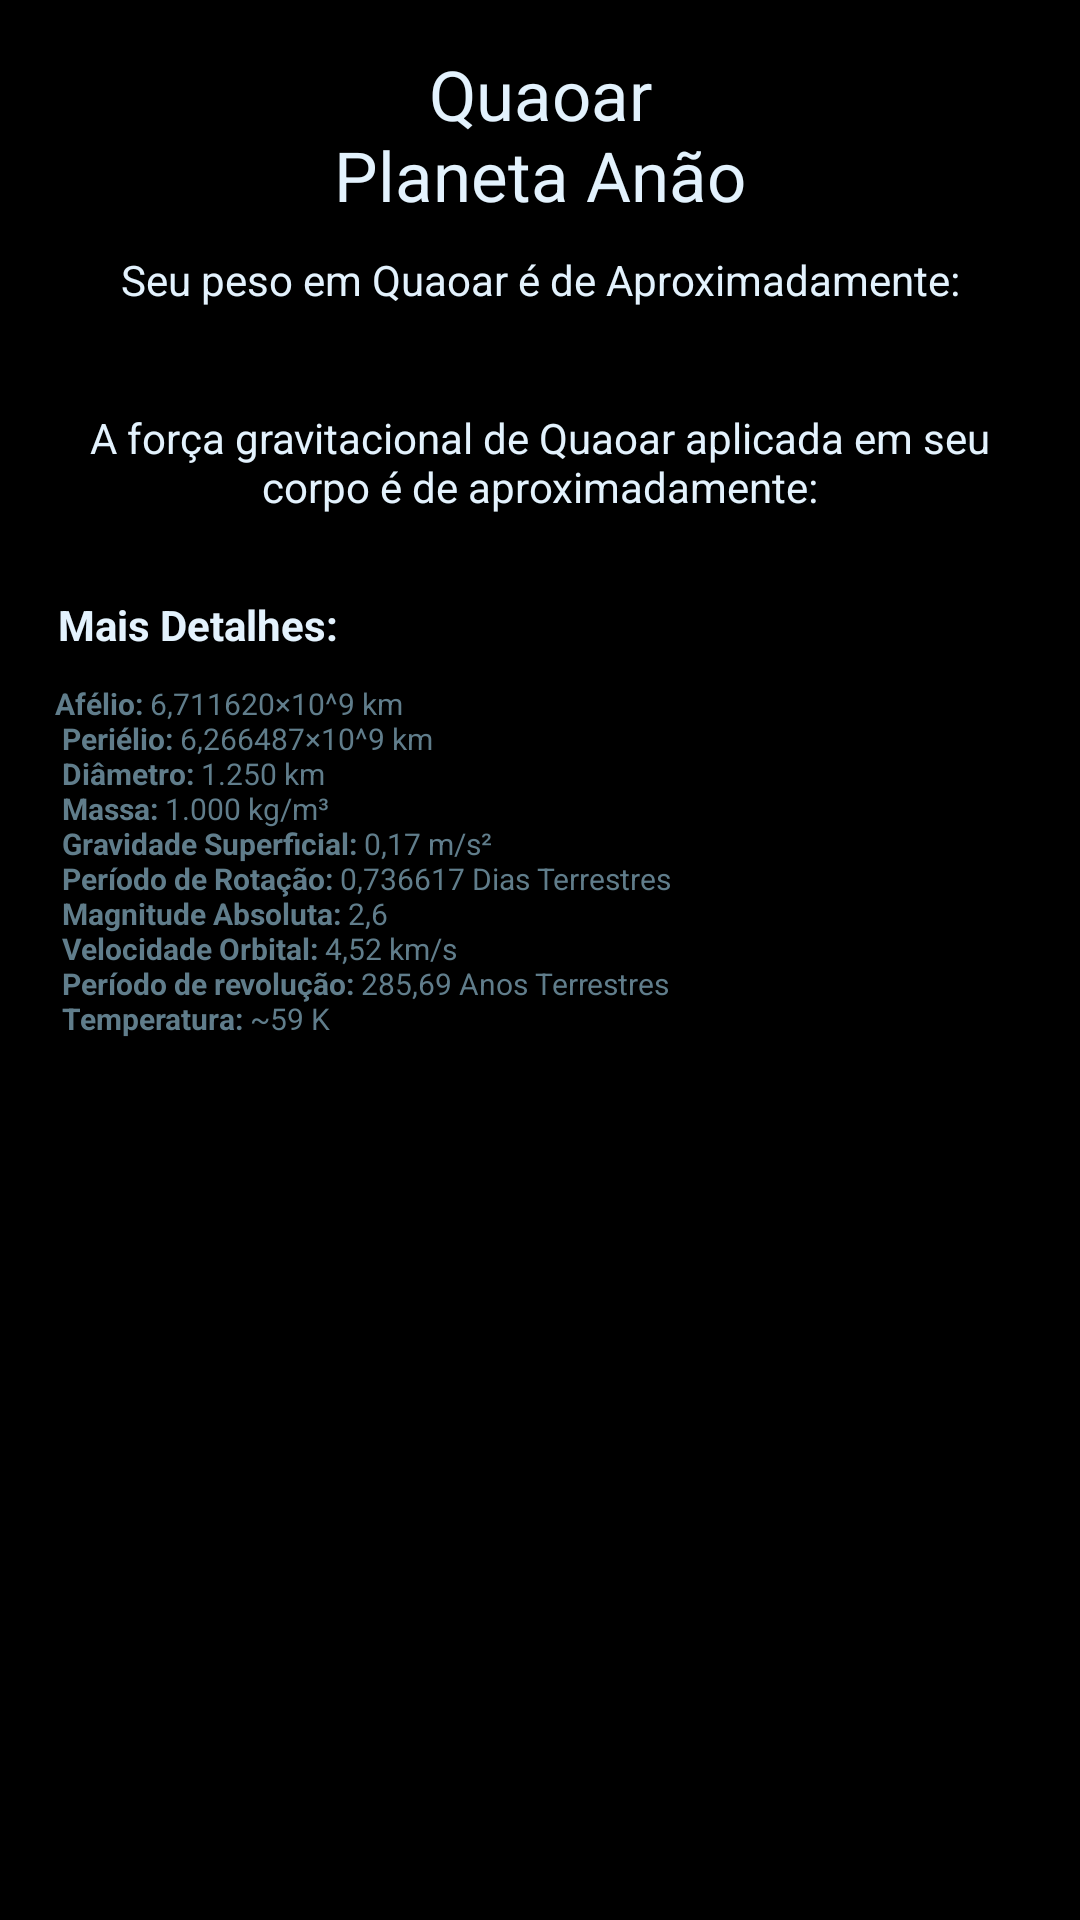

Produce the Android XML layout that renders to this screen, including the resource entries it uses.
<!-- AndroidManifest.xml: application theme AppTheme -->
<!-- res/layout/activity_quaoar.xml -->
<?xml version="1.0" encoding="utf-8"?>
<LinearLayout xmlns:android="http://schemas.android.com/apk/res/android"
    xmlns:app="http://schemas.android.com/apk/res-auto"
    xmlns:tools="http://schemas.android.com/tools"
    android:id="@+id/activity_quaoar"
    android:layout_width="match_parent"
    android:layout_height="match_parent"
    tools:context="br.edimilsonborges.seupesoemoutroplaneta.planetas.QuaoarActivity"
    android:orientation="vertical"
    android:background="#ff000000">

    <ScrollView
        android:layout_width="match_parent"
        android:layout_height="match_parent">

        <LinearLayout
            android:layout_width="match_parent"
            android:layout_height="wrap_content"
            android:orientation="vertical"
            android:padding="16dp">

                    <TextView
                        android:text="@string/quaoar_nplaneta_an_o"
                        android:layout_width="match_parent"
                        android:layout_height="wrap_content"
                        android:id="@+id/textView11"
                        android:textColor="#e3f2fd"
                        android:textSize="23sp"
                        android:gravity="center"
                        android:textAlignment="center"
                        android:paddingBottom="10dp" />

                    <LinearLayout
                        android:orientation="vertical"
                        android:layout_width="match_parent"
                        android:layout_height="match_parent"
                        android:layout_gravity="center">

                        <TextView
                            android:layout_width="match_parent"
                            android:layout_height="match_parent"
                            android:id="@+id/textView3"
                            android:textColor="#e3f2fd"
                            android:gravity="center"
                            android:textAlignment="center"
                            android:text="@string/seu_peso_em_quaoar_de_aproximadamente" />

                        <TextView
                            android:layout_width="match_parent"
                            android:layout_height="match_parent"
                            android:id="@+id/textViewRQuaoar"
                            android:textColor="@color/colorPrimary"
                            android:textSize="25sp"
                            android:gravity="center"
                            android:textAlignment="center" />
                    </LinearLayout>

                    <LinearLayout
                        android:orientation="vertical"
                        android:layout_width="match_parent"
                        android:layout_height="match_parent">

                        <ImageView
                            android:layout_width="match_parent"
                            android:layout_height="wrap_content"
                            app:srcCompat="@drawable/quaoar"
                            android:id="@+id/imageView2"
                            android:layout_gravity="center"
                            android:layout_weight="1"
                            android:contentDescription=""
                            tools:ignore="ContentDescription" />

                    </LinearLayout>

                    <LinearLayout
                        android:orientation="vertical"
                        android:layout_width="match_parent"
                        android:layout_height="match_parent">

                        <TextView
                            android:layout_width="match_parent"
                            android:layout_height="wrap_content"
                            android:id="@+id/textView7"
                            android:textColor="#e3f2fd"
                            android:gravity="center"
                            android:textAlignment="center"
                            android:text="@string/a_for_a_gravitacional_de_quaoar_aplicada_em_seu_corpo_de_aproximadamente" />

                        <TextView
                            android:layout_width="match_parent"
                            android:layout_height="match_parent"
                            android:id="@+id/textViewRFQuaoar"
                            android:textColor="@color/colorPrimary"
                            android:textSize="20sp"
                            android:gravity="center"
                            android:textAlignment="center" />

                    </LinearLayout>

                    <LinearLayout
                        android:orientation="vertical"
                        android:layout_width="match_parent"
                        android:layout_height="match_parent">

                        <TextView
                            android:layout_width="match_parent"
                            android:layout_height="wrap_content"
                            android:id="@+id/textView13"
                            android:textColor="#e3f2fd"
                            android:paddingBottom="10dp"
                            android:text="@string/detalhes" />

                        <TextView
                            android:text="@string/quaoar_detalhes"
                            android:layout_width="match_parent"
                            android:layout_height="wrap_content"
                            android:id="@+id/textView16"
                            android:textColor="@color/colorPrimary"
                            android:layout_marginBottom="100dp"
                            android:textSize="10sp" />

                    </LinearLayout>
        </LinearLayout>
    </ScrollView>

</LinearLayout>
<!-- resources referenced by this layout -->
<resources>
  <color name="colorPrimary">#607D8B</color>
  <!-- drawable quaoar: jpg bitmap (drawable, 33361 bytes) -->
  <string name="a_for_a_gravitacional_de_quaoar_aplicada_em_seu_corpo_de_aproximadamente"> A força gravitacional de Quaoar aplicada em seu corpo é de aproximadamente: </string>
  <string name="detalhes"><b> Mais Detalhes:</b></string>
  <string name="quaoar_detalhes">
              <b> Afélio:</b> 6,711620×10^9 km \n
              <b> Periélio:</b> 6,266487×10^9 km \n
              <b> Diâmetro:</b> 1.250 km \n
              <b> Massa:</b> 1.000 kg/m³ \n
              <b> Gravidade Superficial:</b> 0,17 m/s² \n
              <b> Período de Rotação:</b> 0,736617 Dias Terrestres \n
              <b> Magnitude Absoluta:</b> 2,6 \n
              <b> Velocidade Orbital:</b> 4,52 km/s \n
              <b> Período de revolução:</b> 285,69 Anos Terrestres \n
              <b> Temperatura:</b> ~59 K
      </string>
  <string name="quaoar_nplaneta_an_o">Quaoar\nPlaneta Anão</string>
  <string name="seu_peso_em_quaoar_de_aproximadamente"> Seu peso em Quaoar é de Aproximadamente: </string>
  <style name="AppTheme" parent="Theme.AppCompat.Light.NoActionBar">
          <item name="windowActionBar">false</item>
          <item name="windowNoTitle">true</item>
          
          <item name="colorPrimary">@color/colorPrimary</item>
          <item name="colorPrimaryDark">@color/colorPrimaryDark</item>
          <item name="colorAccent">@color/colorAccent</item>
      </style>
  <color name="colorPrimaryDark">#455a64</color>
  <color name="colorAccent">#2500f5</color>
</resources>
